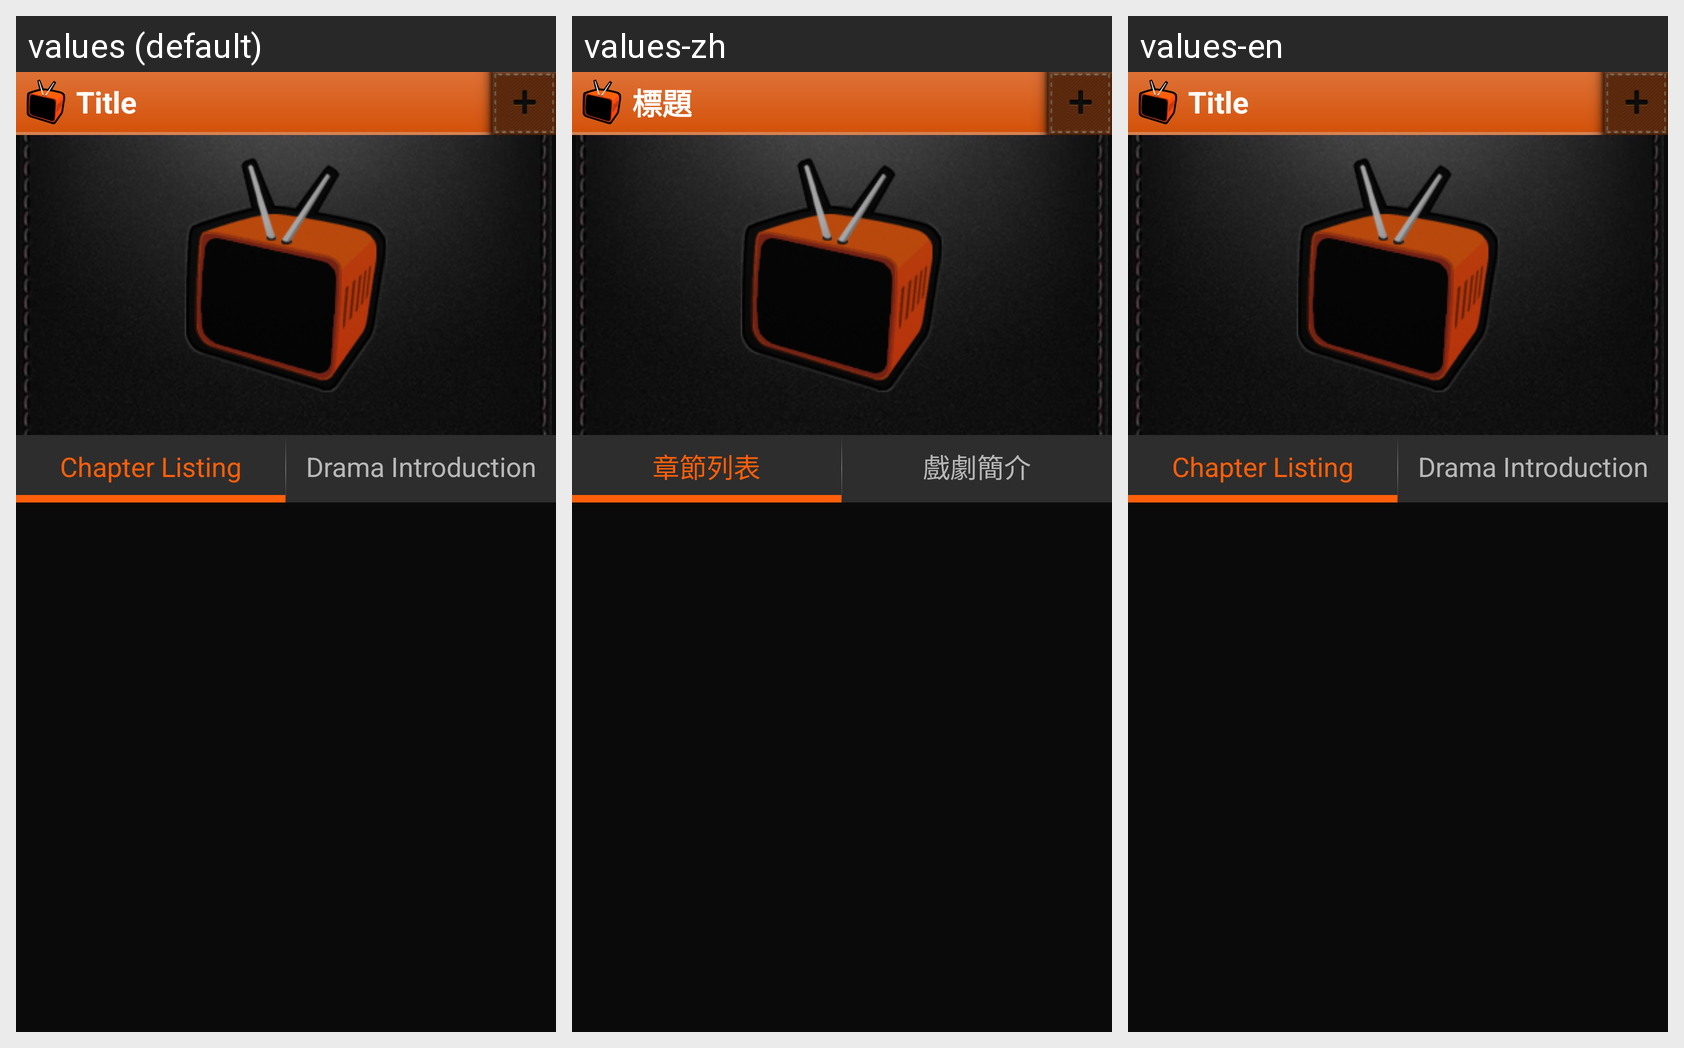

Translations of the strings shown on this Android screen, per locale in the grid:
Android screen res/layout/activity_drama_info_chapter.xml rendered under 3 locales, left to right: values (default), values-zh, values-en. Device: Nexus 5 (rendered at 1080×1920; each locale shown at half size, 540×960, under a caption strip naming it); theme android:Theme.NoTitleBar.
Strings drawn on this screen, with the default value and each locale's value (text and hints the layout hard-codes, and strings that could not be matched under every locale, appear in the picture but are not listed):

chapter_listing
  values: Chapter Listing
  values-zh: 章節列表
  values-en: Chapter Listing

drama_introduction
  values: Drama Introduction
  values-zh: 戲劇簡介
  values-en: Drama Introduction

title
  values: Title
  values-zh: 標題
  values-en: Title
